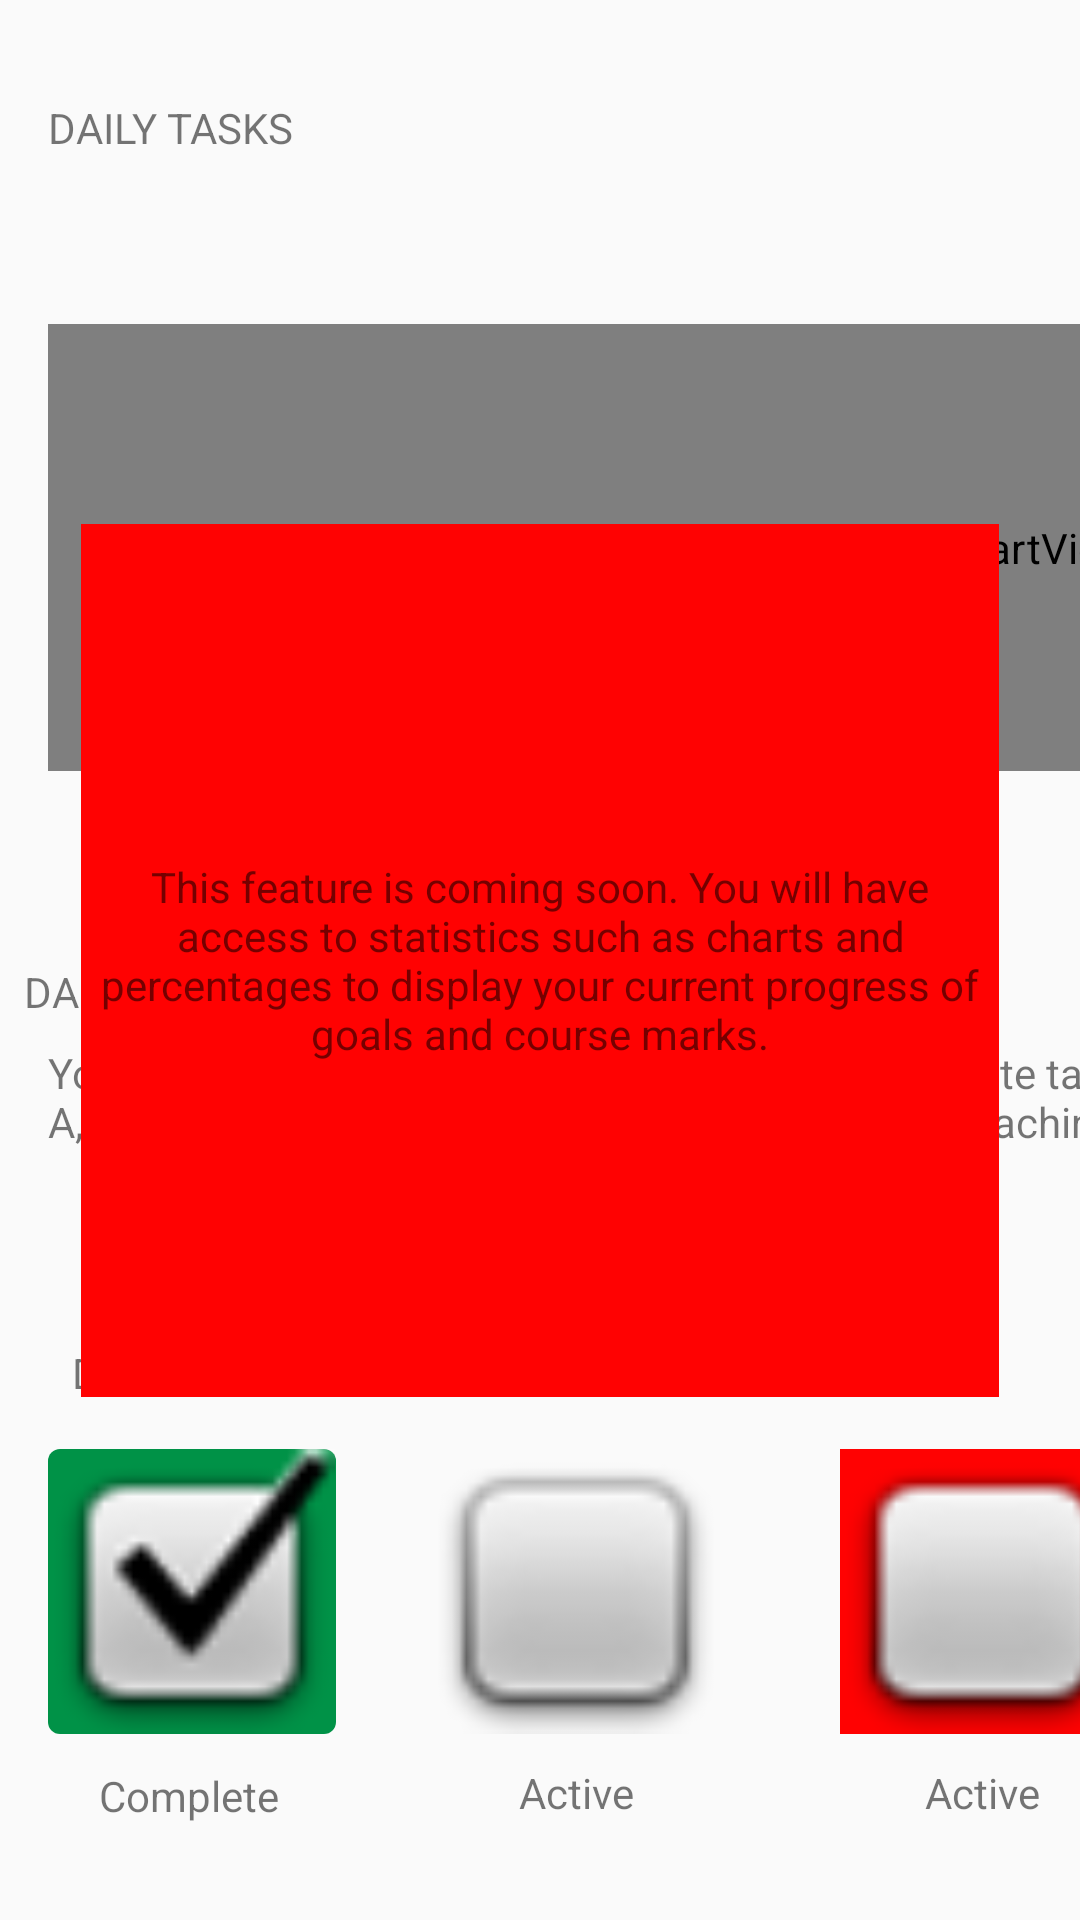

The Android layout XML behind this screen, and the referenced resources:
<!-- AndroidManifest.xml: application theme AppTheme -->
<!-- res/layout/statistics_tab2.xml -->
<?xml version="1.0" encoding="utf-8"?>
<android.support.constraint.ConstraintLayout
    xmlns:android="http://schemas.android.com/apk/res/android"
    xmlns:app="http://schemas.android.com/apk/res-auto"
    xmlns:tools="http://schemas.android.com/tools"
    android:orientation="vertical"
    android:layout_width="match_parent"
    android:layout_height="match_parent"
    android:background="@drawable/colorTransparent"
    >

    <TextView
        android:id="@+id/statistics_tab2_goalTwo"
        android:layout_width="wrap_content"
        android:layout_height="wrap_content"
        android:layout_marginStart="80dp"
        android:layout_marginLeft="80dp"
        android:layout_marginTop="10dp"
        android:text="@string/statistics_tab2_goalActive"
        app:layout_constraintStart_toEndOf="@+id/statistics_tab2_goalOne"
        app:layout_constraintTop_toBottomOf="@+id/imageView" />

    <TextView
        android:id="@+id/statistics_tab2_goalOne"
        android:layout_width="wrap_content"
        android:layout_height="wrap_content"
        android:layout_marginStart="33dp"
        android:layout_marginLeft="33dp"
        android:layout_marginTop="11dp"
        android:text="@string/statistics_tab2_goalComplete"
        app:layout_constraintStart_toStartOf="parent"
        app:layout_constraintTop_toBottomOf="@+id/imageView2" />

    <ImageView
        android:id="@+id/imageView2"
        android:layout_width="96dp"
        android:layout_height="95dp"
        android:layout_marginStart="16dp"
        android:layout_marginLeft="16dp"
        android:layout_marginTop="16dp"
        android:background="@drawable/textview_green_noborder"
        app:layout_constraintStart_toStartOf="parent"
        app:layout_constraintTop_toBottomOf="@+id/statistics_tab2_dailyGoalsHeading"
        app:srcCompat="@android:drawable/checkbox_on_background" />

    <TextView
        android:id="@+id/statistics_tab2_heading"
        android:layout_width="wrap_content"
        android:layout_height="wrap_content"
        android:layout_marginStart="16dp"
        android:layout_marginLeft="16dp"
        android:layout_marginTop="33dp"
        android:text="@string/statistics_tab2_heading"
        app:layout_constraintStart_toStartOf="parent"
        app:layout_constraintTop_toTopOf="parent" />

    <lecho.lib.hellocharts.view.ComboLineColumnChartView
        android:id="@+id/statistics_tab2_mainChart"
        android:layout_width="379dp"
        android:layout_height="149dp"
        android:layout_marginStart="16dp"
        android:layout_marginLeft="16dp"
        android:layout_marginTop="56dp"
        app:layout_constraintStart_toStartOf="parent"
        app:layout_constraintTop_toBottomOf="@+id/statistics_tab2_heading" />

    <TextView
        android:id="@+id/statistics_tab2_noticeHeading"
        android:layout_width="wrap_content"
        android:layout_height="wrap_content"
        android:layout_marginStart="8dp"
        android:layout_marginLeft="8dp"
        android:layout_marginTop="64dp"
        android:text="@string/statistics_tab2_notingHeading"
        app:layout_constraintStart_toStartOf="parent"
        app:layout_constraintTop_toBottomOf="@+id/statistics_tab2_mainChart" />

    <TextView
        android:id="@+id/statistics_tab2_noticeQuote"
        android:layout_width="374dp"
        android:layout_height="76dp"
        android:layout_marginStart="16dp"
        android:layout_marginLeft="16dp"
        android:layout_marginTop="8dp"
        android:text="@string/statistics_tab2_noticeQuote"
        app:layout_constraintStart_toStartOf="parent"
        app:layout_constraintTop_toBottomOf="@+id/statistics_tab2_noticeHeading" />

    <TextView
        android:id="@+id/statistics_tab2_dailyGoalsHeading"
        android:layout_width="wrap_content"
        android:layout_height="wrap_content"
        android:layout_marginStart="24dp"
        android:layout_marginLeft="24dp"
        android:layout_marginTop="24dp"
        android:text="@string/statistics_tab2_dailyGoalsHeading"
        app:layout_constraintStart_toStartOf="parent"
        app:layout_constraintTop_toBottomOf="@+id/statistics_tab2_noticeQuote" />

    <ImageView
        android:id="@+id/imageView"
        android:layout_width="96dp"
        android:layout_height="95dp"
        android:layout_marginStart="32dp"
        android:layout_marginLeft="32dp"
        android:layout_marginTop="16dp"
        android:layout_marginEnd="42dp"
        android:layout_marginRight="42dp"
        app:layout_constraintEnd_toStartOf="@+id/imageView3"
        app:layout_constraintStart_toEndOf="@+id/imageView2"
        app:layout_constraintTop_toBottomOf="@+id/statistics_tab2_dailyGoalsHeading"
        app:srcCompat="@android:drawable/checkbox_off_background" />

    <ImageView
        android:id="@+id/imageView3"
        android:layout_width="96dp"
        android:layout_height="95dp"
        android:layout_marginStart="40dp"
        android:layout_marginLeft="40dp"
        android:layout_marginTop="16dp"
        android:background="@drawable/background_fill_red"
        app:layout_constraintStart_toEndOf="@+id/imageView"
        app:layout_constraintTop_toBottomOf="@+id/statistics_tab2_dailyGoalsHeading"
        app:srcCompat="@android:drawable/checkbox_off_background" />

    <TextView
        android:id="@+id/statistics_tab2_goalThree"
        android:layout_width="wrap_content"
        android:layout_height="wrap_content"
        android:layout_marginStart="97dp"
        android:layout_marginLeft="97dp"
        android:layout_marginTop="10dp"
        android:text="@string/statistics_tab2_goalActive"
        app:layout_constraintStart_toEndOf="@+id/statistics_tab2_goalTwo"
        app:layout_constraintTop_toBottomOf="@+id/imageView3" />

    <TextView
        android:id="@+id/textView"
        android:layout_width="306dp"
        android:layout_height="291dp"
        android:layout_marginStart="8dp"
        android:layout_marginLeft="8dp"
        android:layout_marginTop="8dp"
        android:layout_marginEnd="8dp"
        android:layout_marginRight="8dp"
        android:layout_marginBottom="8dp"
        android:background="@drawable/background_fill_red"
        android:gravity="center"
        android:text="This feature is coming soon. You will have access to statistics such as charts and percentages to display your current progress of goals and course marks."
        app:layout_constraintBottom_toBottomOf="parent"
        app:layout_constraintEnd_toEndOf="parent"
        app:layout_constraintStart_toStartOf="parent"
        app:layout_constraintTop_toTopOf="parent" />

</android.support.constraint.ConstraintLayout>
<!-- resources referenced by this layout -->
<resources>
  <!-- drawable background_fill_red (drawable) -->
  <?xml version="1.0" encoding="utf-8"?>
  <shape
      xmlns:android="http://schemas.android.com/apk/res/android"
      android:shape="rectangle">
      <gradient
          android:startColor="@color/colorPrimary"
          android:endColor="@color/colorPrimary"
          />
  </shape>
  <!-- drawable textview_green_noborder (drawable) -->
  <?xml version="1.0" encoding="utf-8"?>
  <shape
      xmlns:android="http://schemas.android.com/apk/res/android"
      android:shape="rectangle">
      <gradient
          android:startColor="@color/colorGreen"
          android:endColor="@color/colorGreen"
          android:angle="-90" />
      <corners android:radius="4dp" />
  </shape>
  <string name="statistics_tab2_dailyGoalsHeading">DAILY GOALS</string>
  <string name="statistics_tab2_goalActive">Active</string>
  <string name="statistics_tab2_goalComplete">Complete</string>
  <string name="statistics_tab2_heading">DAILY TASKS</string>
  <string name="statistics_tab2_noticeQuote">You are falling behind today. Make sure you complete tasks A, Assignment 3 - CSCI203 as the due is fast approaching.</string>
  <string name="statistics_tab2_notingHeading">DAILY NOTICE</string>
  <style name="AppTheme" parent="Theme.AppCompat.Light.DarkActionBar">
          
          <item name="colorPrimary">@color/colorPrimary</item>
          <item name="colorPrimaryDark">@color/colorPrimaryDark</item>
          <item name="colorAccent">@color/colorAccent</item>
      </style>
  <color name="colorPrimary">#FF0202</color>
  <color name="colorGreen">#009247</color>
  <color name="colorPrimaryDark">#00574B</color>
  <color name="colorAccent">#D81B60</color>
</resources>
